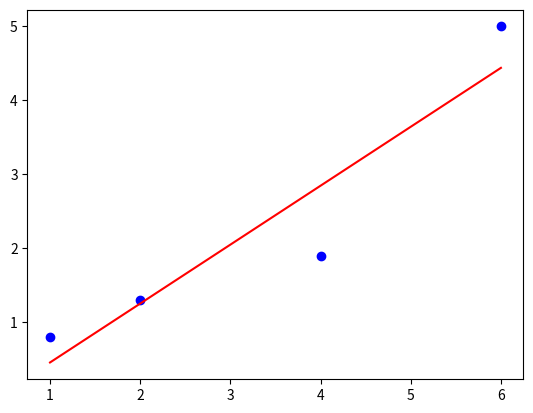

This figure's Python source:
# encoding: utf-8
import numpy as np
import matplotlib.pyplot as plt
from math import sqrt
import sys

'''
Normal equation
'''


X = np.array([1,2,4,6])
Y = np.array([0.8,1.3,1.9,5])

X1 = np.vstack((np.ones(len(X)), X)).T

# use pinv instead of inv
t = np.linalg.pinv(X1.T @ X1) @ X1.T @ Y


plt.title('')

# 画图
# 1.真实的点
plt.scatter(X, Y, color='blue')
 
# 2.拟合的直线
plt.plot(X,  X1 @ t, color='red')

plt.show()